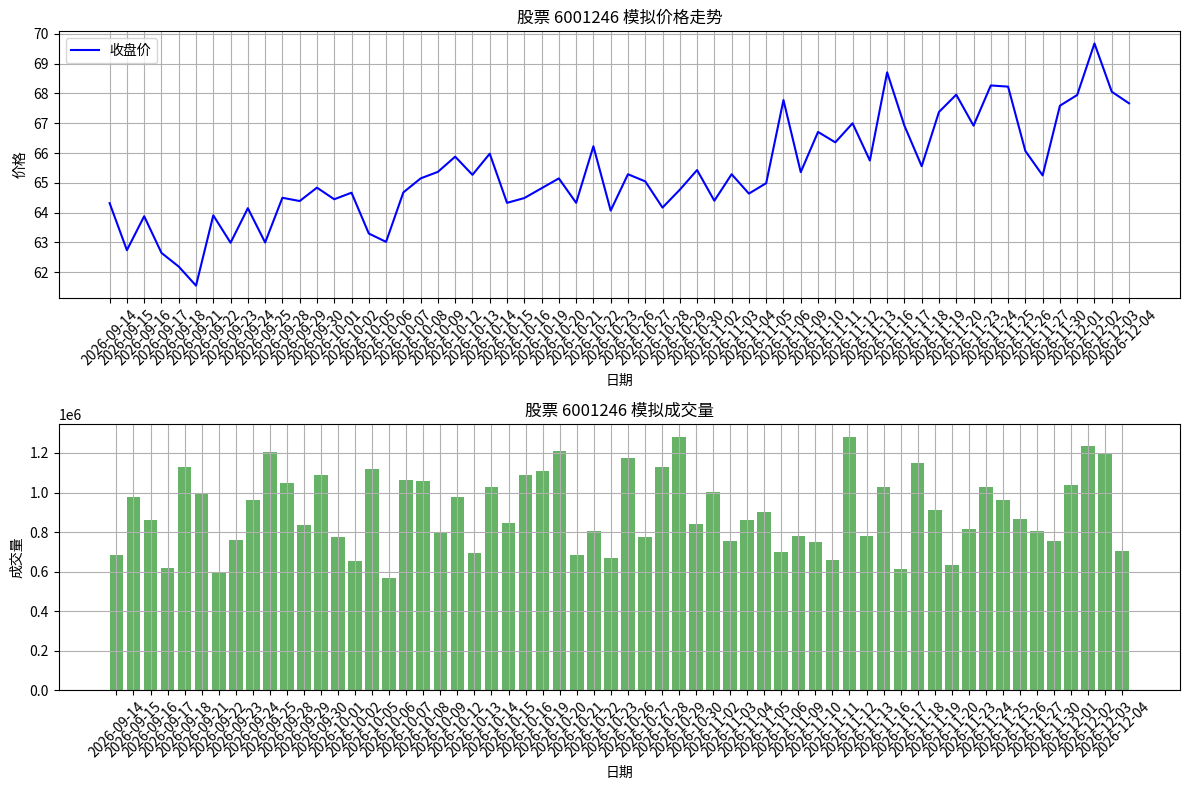
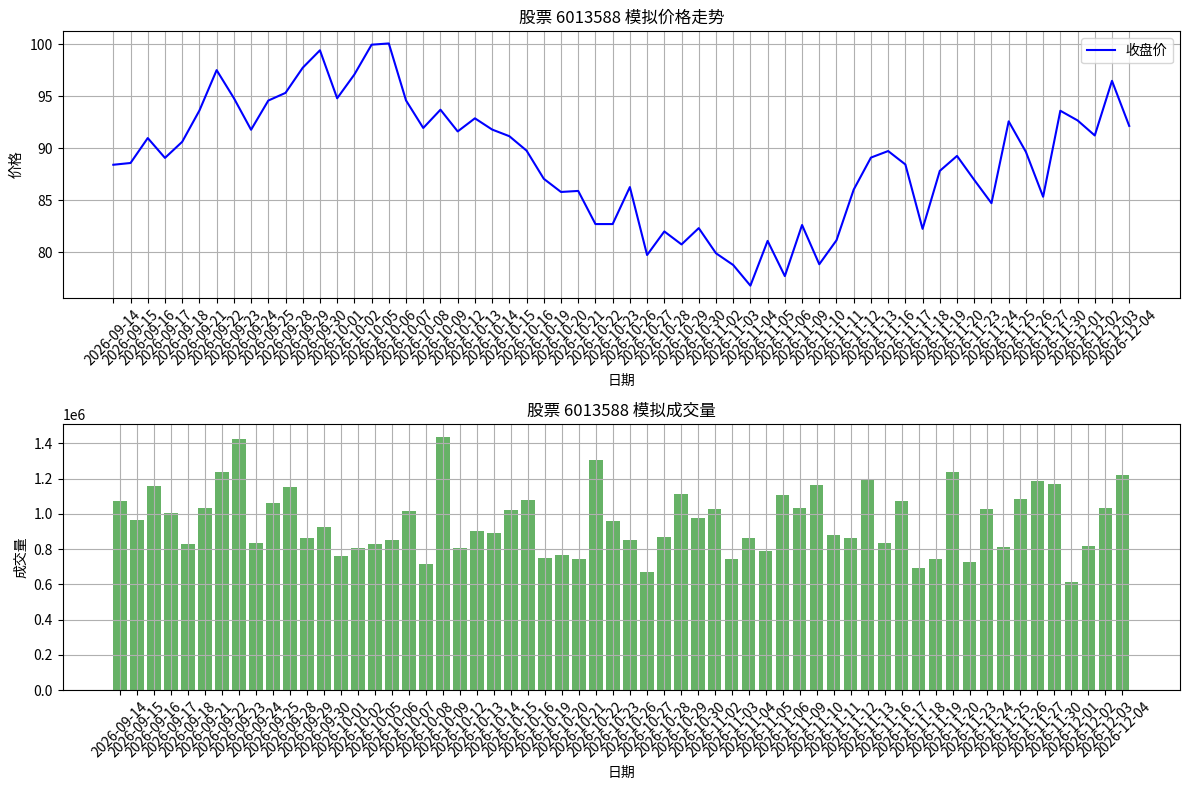
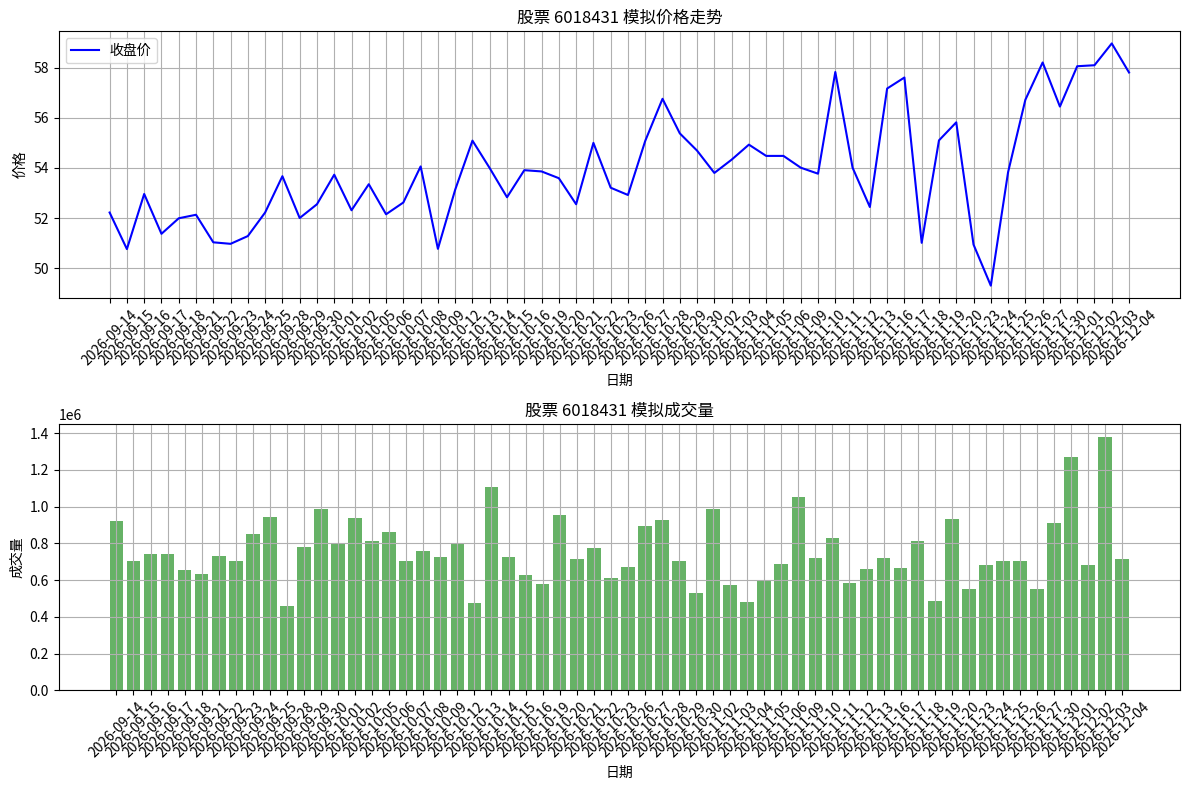
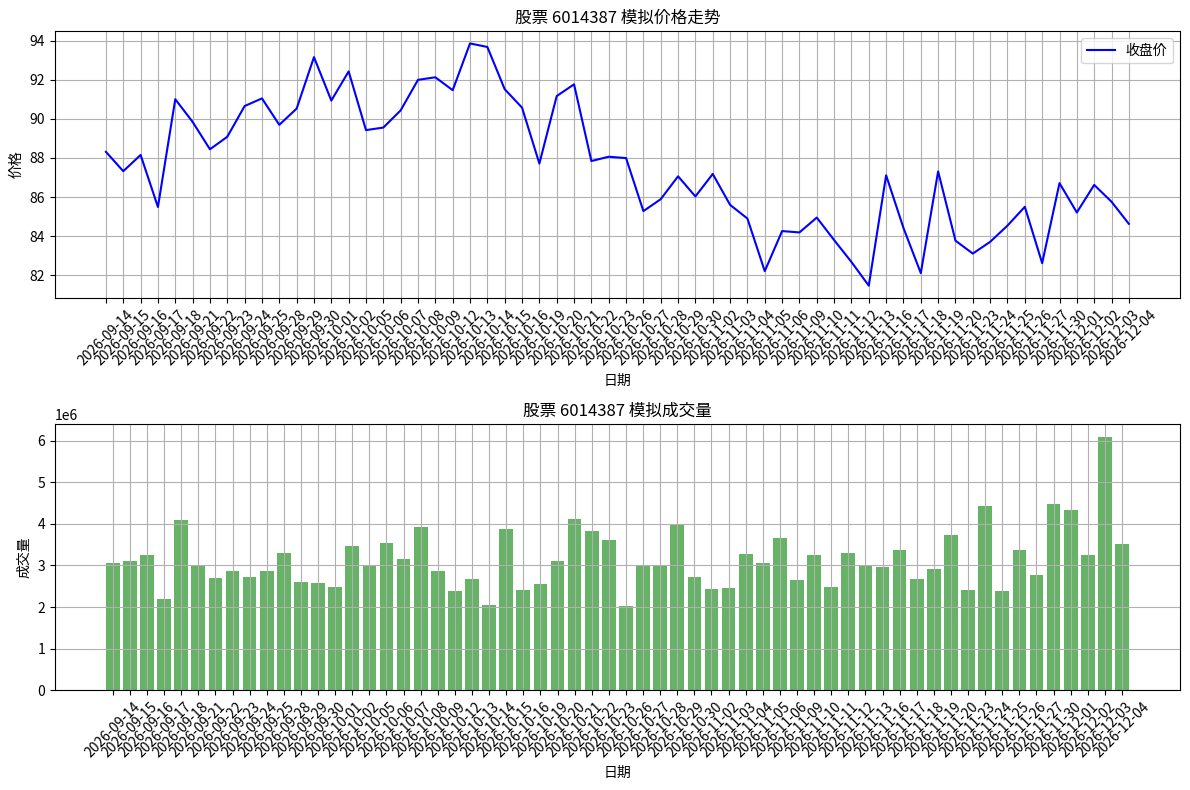
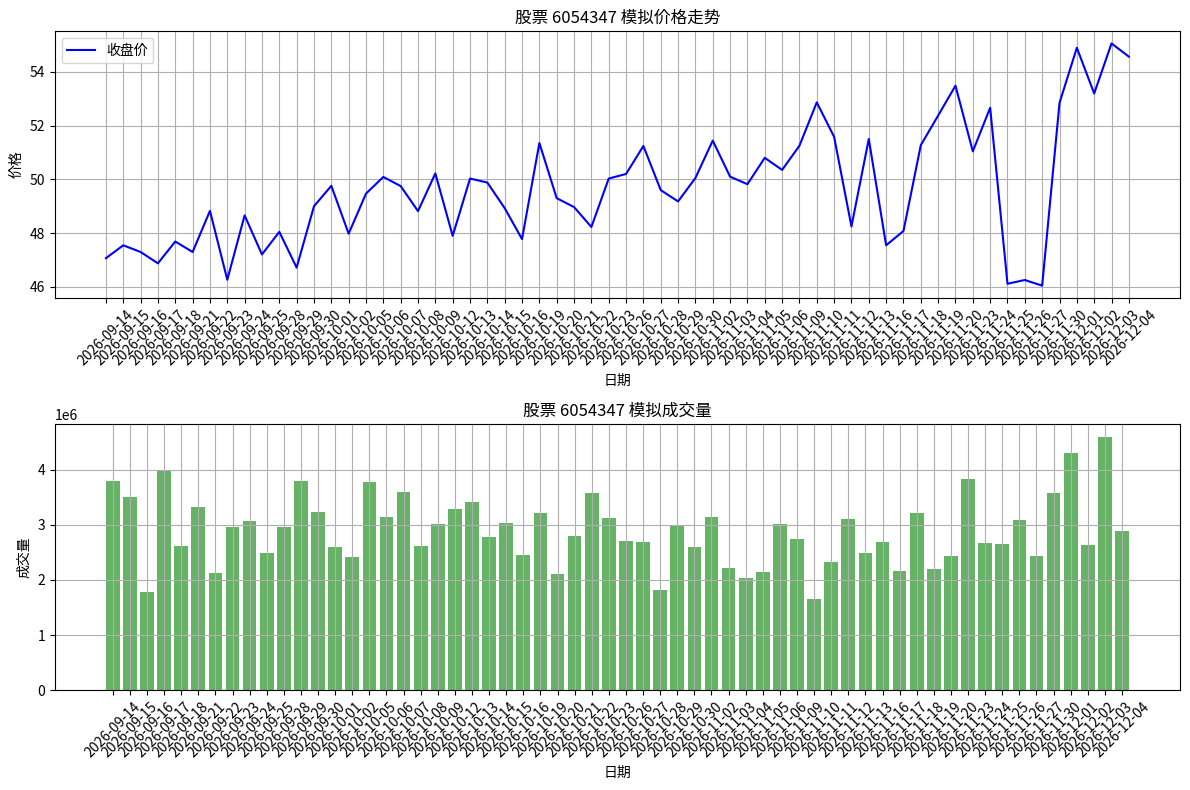
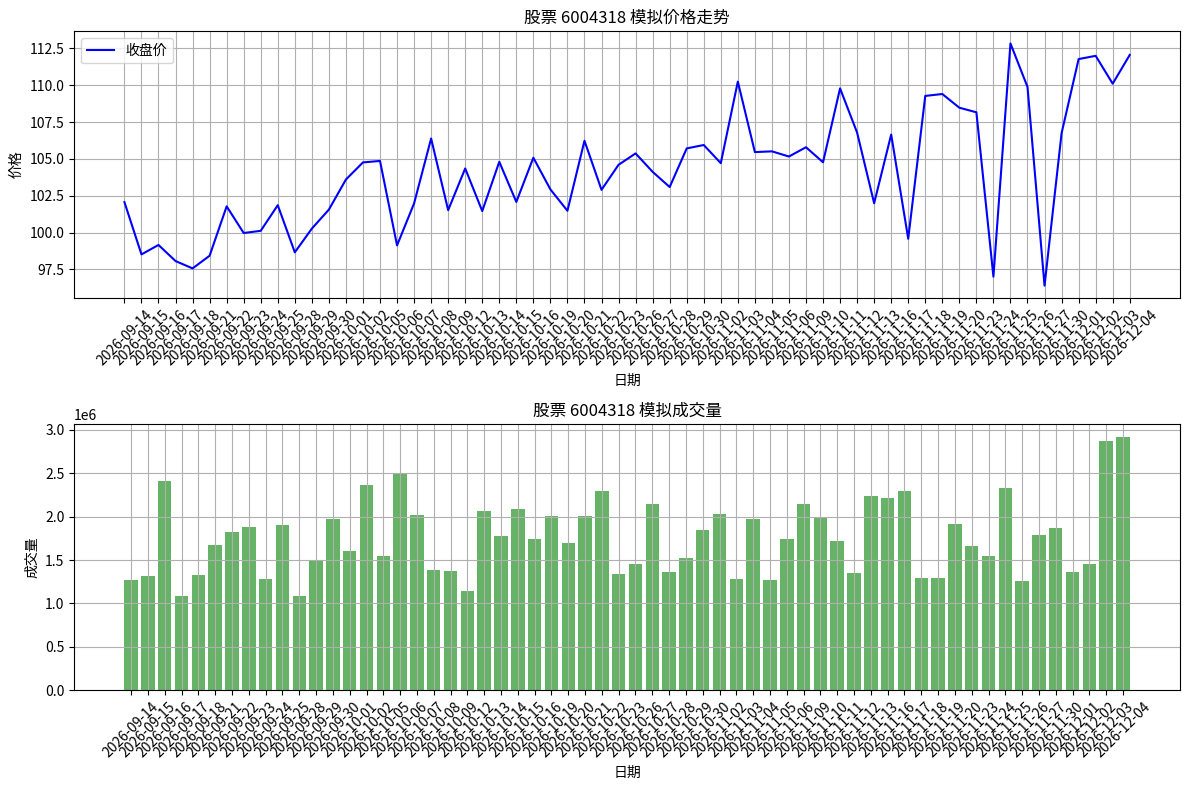
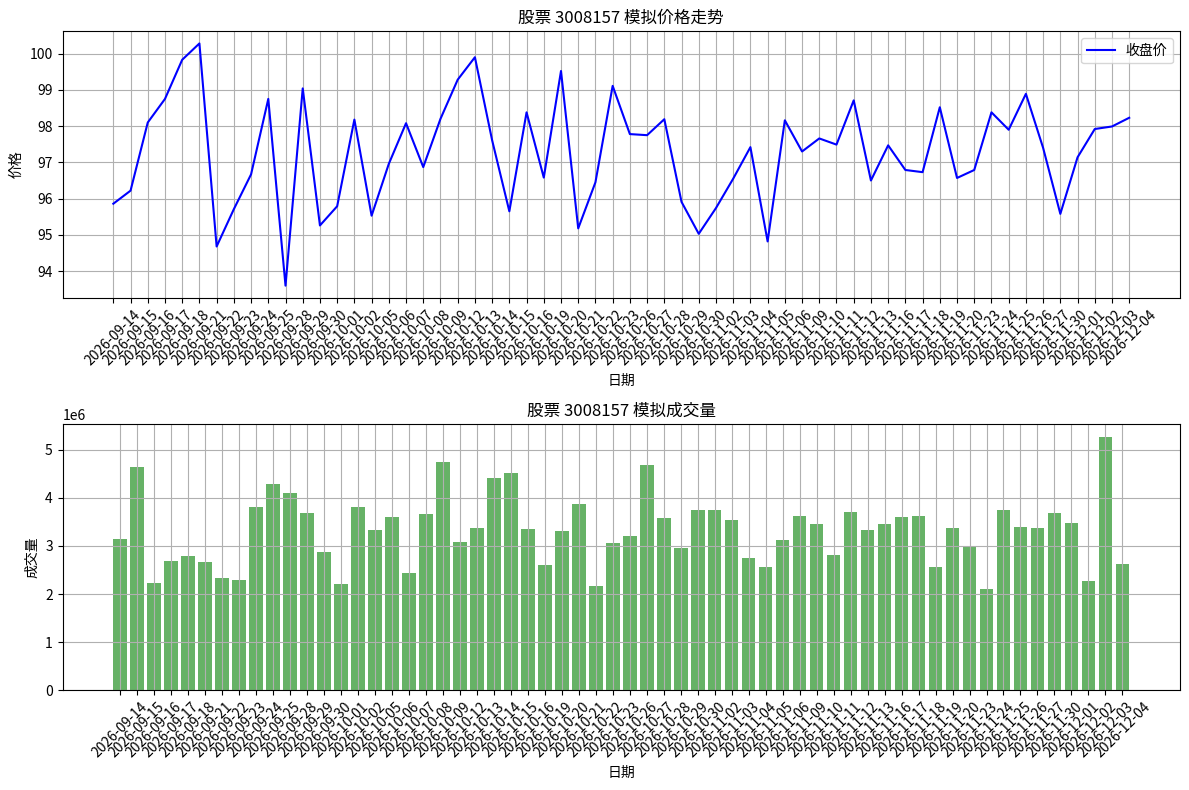
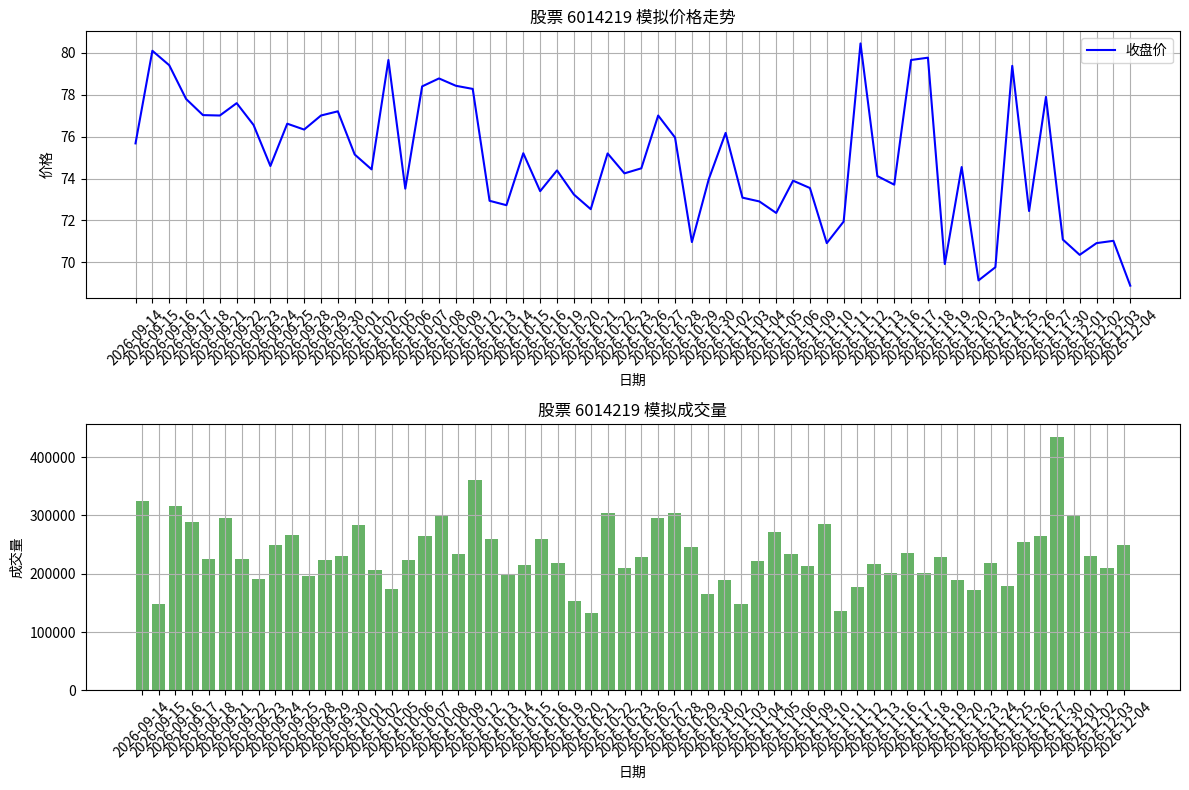
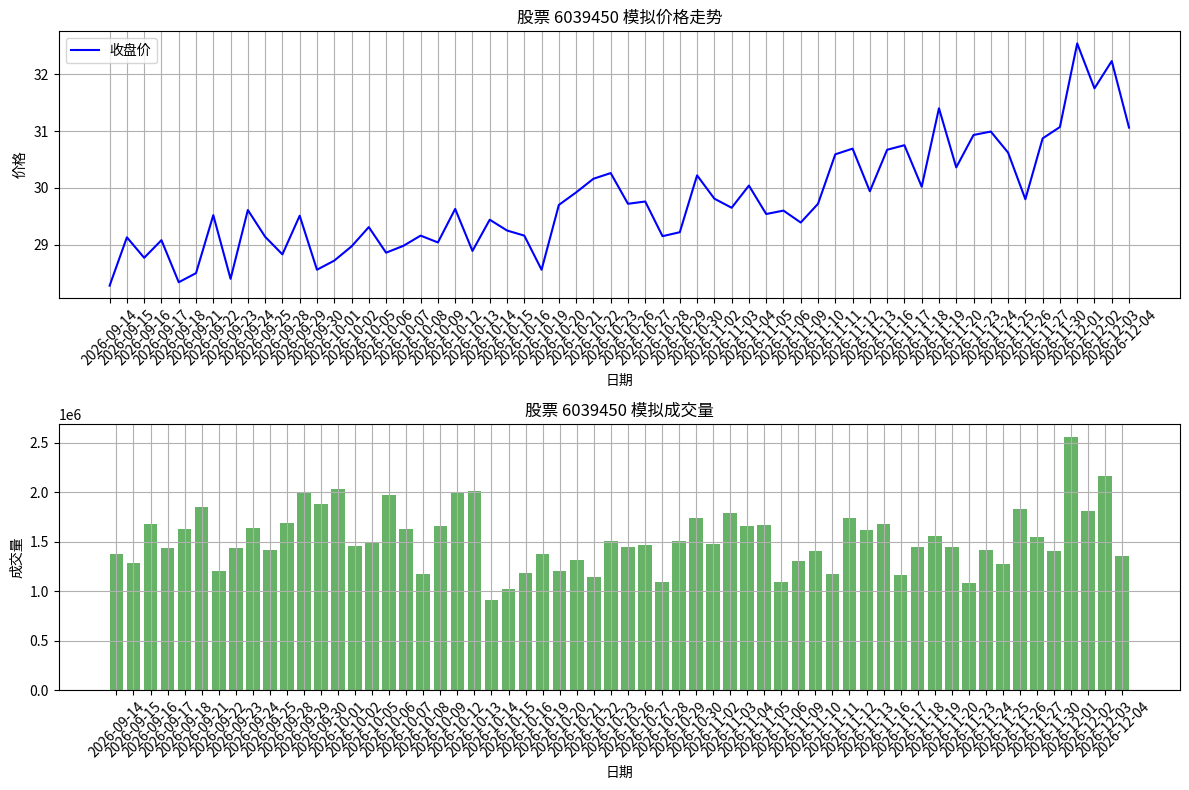
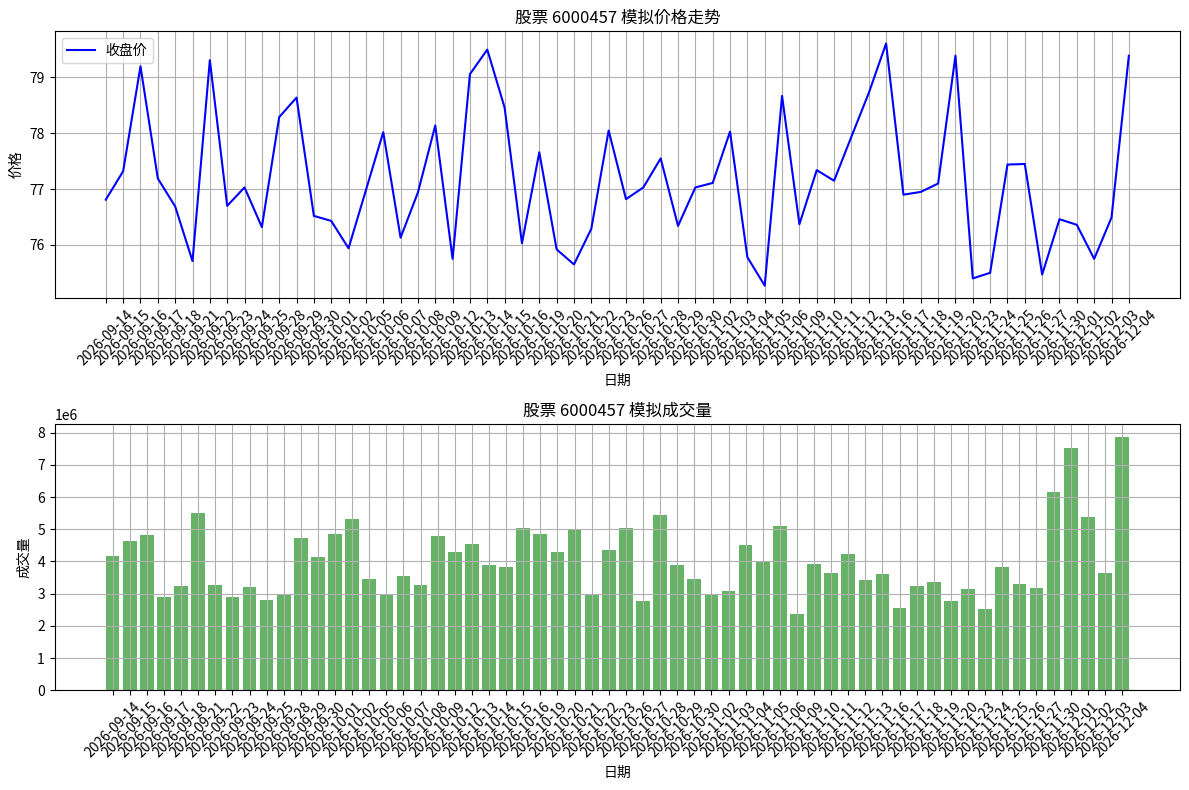

These figures' Python source, in order:
#!/usr/bin/env python
# -*- coding: utf-8 -*-

"""
综合测试脚本 - 测试生成300只应急股票及其历史数据
用于测试 _generate_fallback_stock_list 和模拟历史数据生成功能
"""

import os
import sys
import time
import random
import logging
import json
import pandas as pd
import numpy as np
import matplotlib.pyplot as plt
from datetime import datetime, timedelta

# 配置日志
logging.basicConfig(
    level=logging.INFO,
    format='%(asctime)s - %(name)s - %(levelname)s - %(message)s'
)
logger = logging.getLogger('ComprehensiveStockTest')

# 定义行业股票信息
INDUSTRY_STOCKS = {
    "科技": {
        "prefix": ["688", "605", "300"],
        "description": "科技行业，包括计算机、软件、互联网等"
    },
    "金融": {
        "prefix": ["601", "600"],
        "description": "金融行业，包括银行、保险、证券等"
    },
    "医疗": {
        "prefix": ["300", "603"],
        "description": "医疗健康行业，包括医药、医疗器械等"
    },
    "能源": {
        "prefix": ["600", "601"],
        "description": "能源行业，包括石油、天然气、电力等"
    },
    "消费": {
        "prefix": ["603", "002"],
        "description": "消费行业，包括食品饮料、家电、服装等"
    },
    "工业": {
        "prefix": ["600", "601"],
        "description": "工业行业，包括机械、制造、建筑等"
    },
    "材料": {
        "prefix": ["600", "601"],
        "description": "材料行业，包括化工、钢铁、有色金属等"
    },
    "通信": {
        "prefix": ["600", "002"],
        "description": "通信行业，包括通信设备、运营商等"
    },
    "房地产": {
        "prefix": ["600", "001"],
        "description": "房地产行业，包括开发商、物业等"
    },
    "公用事业": {
        "prefix": ["600", "601"],
        "description": "公用事业，包括水务、燃气、环保等"
    }
}

def generate_fallback_stock_list(num_stocks, industry_stocks):
    """生成应急股票列表
    
    当其他所有获取股票数据的方法都失败时，生成随机的模拟股票列表
    
    Args:
        num_stocks: 需要生成的股票数量
        industry_stocks: 行业股票信息字典
        
    Returns:
        List[Dict]: 股票数据列表
    """
    logger.info(f"开始生成{num_stocks}只应急股票数据")
    
    fallback_stocks = []
    
    try:
        # 确保各个行业都有股票
        industries = list(industry_stocks.keys())
        stocks_per_industry = max(1, num_stocks // len(industries))
        remainder = num_stocks % len(industries)
        
        for i, industry in enumerate(industries):
            # 计算当前行业需要生成的股票数量
            current_count = stocks_per_industry + (1 if i < remainder else 0)
            if current_count <= 0:
                continue
                
            industry_data = industry_stocks[industry]
            prefixes = industry_data["prefix"]
            
            for j in range(current_count):
                # 选择前缀
                prefix = random.choice(prefixes)
                
                # 生成随机股票代码
                random_num = random.randint(1, 9999)
                code = f"{prefix}{random_num:04d}"
                
                # 生成股票名称
                name = f"{industry}股{random_num:04d}"
                
                # 创建股票数据
                stock = {
                    'code': code,
                    'name': name,
                    'industry': industry,
                    'market': 'SH' if prefix.startswith('6') else 'SZ',
                    'is_fallback': True  # 标记为应急数据
                }
                
                fallback_stocks.append(stock)
        
        logger.info(f"成功生成{len(fallback_stocks)}只应急股票数据")
        return fallback_stocks
        
    except Exception as e:
        logger.error(f"生成应急股票数据时出错: {str(e)}")
        import traceback
        logger.debug(f"错误详情: {traceback.format_exc()}")
        
        # 如果连应急生成都失败了，返回一个最小的硬编码列表
        minimal_stocks = []
        for i in range(min(10, num_stocks)):
            minimal_stocks.append({
                'code': f"SH60{i:04d}",
                'name': f"应急股票{i}",
                'industry': "未知",
                'market': 'SH',
                'is_fallback': True
            })
        
        return minimal_stocks

def create_mock_history(stock_code, history_days=60, pattern_type=None):
    """创建模拟历史数据
    
    Args:
        stock_code: 股票代码
        history_days: 历史数据天数
        pattern_type: 价格模式类型，可以是 "上升", "下降", "横盘", "震荡", "底部企稳", "大幅波动" 或 None (随机选择)
        
    Returns:
        list: 历史数据列表，包含OHLCV等信息
    """
    logger.info(f"为股票 {stock_code} 创建模拟历史数据")
    
    # 如果未指定模式，随机选择一种
    if pattern_type is None:
        pattern_type = random.choice(["上升", "下降", "横盘", "震荡", "底部企稳", "大幅波动"])
    
    logger.info(f"股票 {stock_code} 使用价格模式: {pattern_type}")
    
    # 生成过去N个交易日的数据
    end_date = datetime.now()
    dates = []
    current_date = end_date
    
    # 生成交易日日期（去除周末）
    while len(dates) < history_days:
        if current_date.weekday() < 5:  # 0-4表示周一至周五
            dates.append(current_date)
        current_date -= timedelta(days=1)
        
    dates.reverse()  # 按日期升序排序
    
    # 使用股票代码作为随机种子以保持一致性
    random.seed(int(stock_code[-6:]) % 10000)
    np.random.seed(int(stock_code[-6:]) % 10000)
    
    # 基础价格
    base_price = max(5, int(stock_code[-4:]) % 80 + 20)  # 生成20-100之间的价格
    
    # 随机生成成交量基数
    base_volume = random.uniform(50000, 5000000)
    
    # 创建价格和成交量数据
    historical_data = []
    
    for day in range(history_days):
        # 计算日期字符串
        date_str = dates[day].strftime("%Y-%m-%d")
        
        # 根据不同趋势生成价格
        if pattern_type == "上升":
            price_multiplier = 1 + 0.002 * day + random.uniform(-0.02, 0.03)
        elif pattern_type == "下降":
            price_multiplier = 1 - 0.002 * day + random.uniform(-0.02, 0.02)
        elif pattern_type == "横盘":
            price_multiplier = 1 + random.uniform(-0.015, 0.015)
        elif pattern_type == "震荡":
            price_multiplier = 1 + 0.05 * np.sin(day/10) + random.uniform(-0.02, 0.02)
        elif pattern_type == "底部企稳":
            if day < history_days * 0.7:
                price_multiplier = 1 - 0.001 * (history_days * 0.7 - day) + random.uniform(-0.01, 0.01)
            else:
                price_multiplier = 1 + 0.002 * (day - history_days * 0.7) + random.uniform(-0.005, 0.025)
        else:  # 大幅波动
            price_multiplier = 1 + 0.1 * np.sin(day/8) + random.uniform(-0.03, 0.03)
        
        # 是否为潜在爆发股
        is_potential_breakout = random.random() < 0.3  # 30%的股票有潜在突破
        
        # 为潜在暴涨股增加底部形态和放量特征
        if is_potential_breakout and day >= history_days * 0.7:
            # 在最近30%的时间里形成底部并开始突破
            if day > history_days * 0.9:  # 最近10%的时间
                price_multiplier += 0.01 + 0.01 * (day - history_days * 0.9) / (history_days * 0.1)
                # 放量
                volume_multiplier = 1.5 + 0.5 * (day - history_days * 0.9) / (history_days * 0.1)
            else:
                # 底部震荡整理
                price_multiplier = 1 + 0.01 * np.sin((day - history_days * 0.7) * 0.5) + random.uniform(-0.005, 0.005)
                volume_multiplier = 0.8 + 0.4 * random.random()
        else:
            volume_multiplier = 0.7 + 0.6 * random.random()
        
        # 计算当天价格
        day_price = base_price * price_multiplier
        
        # 确保价格合理
        day_price = max(1.0, day_price)  # 最低不低于1元
        
        # 计算当天高低价
        day_high = day_price * (1 + random.uniform(0.01, 0.03))
        day_low = day_price * (1 - random.uniform(0.01, 0.03))
        
        # 确保开盘价和收盘价在最高价和最低价之间
        day_open = day_low + (day_high - day_low) * random.random()
        day_close = day_low + (day_high - day_low) * random.random()
        
        # 计算成交量
        volume = base_volume * volume_multiplier * (0.8 + 0.4 * random.random())
        
        # 添加到历史数据
        data_point = {
            'date': date_str,
            'open': round(day_open, 2),
            'high': round(day_high, 2),
            'low': round(day_low, 2),
            'close': round(day_close, 2),
            'volume': int(volume),
            'amount': int(volume * day_close),  # 成交额=成交量*收盘价 (简化)
            'is_mock': True  # 标记为模拟数据
        }
        
        historical_data.append(data_point)
    
    # 确保历史数据按日期降序排列 (最新的在前)
    historical_data = sorted(historical_data, key=lambda x: x['date'], reverse=True)
    
    logger.info(f"成功为股票 {stock_code} 创建 {len(historical_data)} 天的模拟历史数据")
    return historical_data

def visualize_stock_history(stock_code, historical_data, output_dir="outputs"):
    """可视化股票历史数据
    
    Args:
        stock_code: 股票代码
        historical_data: 历史数据列表
        output_dir: 输出目录
    """
    if not os.path.exists(output_dir):
        os.makedirs(output_dir)
    
    # 将数据转换为DataFrame
    df = pd.DataFrame(historical_data)
    # 按日期升序排列
    df = df.sort_values('date')
    
    # 设置绘图
    plt.figure(figsize=(12, 8))
    
    # 1. 创建价格子图
    plt.subplot(2, 1, 1)
    plt.plot(df['date'], df['close'], label='收盘价', color='blue')
    plt.title(f"股票 {stock_code} 模拟价格走势")
    plt.xlabel('日期')
    plt.ylabel('价格')
    plt.xticks(rotation=45)
    plt.grid(True)
    plt.legend()
    
    # 2. 创建成交量子图
    plt.subplot(2, 1, 2)
    plt.bar(df['date'], df['volume'], color='green', alpha=0.6)
    plt.title(f"股票 {stock_code} 模拟成交量")
    plt.xlabel('日期')
    plt.ylabel('成交量')
    plt.xticks(rotation=45)
    plt.grid(True)
    
    plt.tight_layout()
    
    # 保存图片
    output_file = os.path.join(output_dir, f"{stock_code}_history.png")
    plt.savefig(output_file)
    plt.close()
    
    logger.info(f"已生成股票 {stock_code} 的历史数据可视化图表: {output_file}")
    return output_file

def run_comprehensive_test(num_stocks=300, history_samples=5):
    """运行综合测试"""
    print(f"=== 开始综合测试，生成 {num_stocks} 只股票 ===")
    
    # 测试开始时间
    start_time = time.time()
    
    # 第一步：生成股票列表
    print("\n1. 生成模拟股票列表...")
    stocks = generate_fallback_stock_list(num_stocks, INDUSTRY_STOCKS)
    
    # 第二步：为部分股票生成历史数据
    print(f"\n2. 为 {history_samples} 只样本股票生成历史数据...")
    
    # 随机选择几只股票来生成历史数据
    sampled_stocks = random.sample(stocks, min(history_samples, len(stocks)))
    
    # 为每只样本股票生成历史数据
    for i, stock in enumerate(sampled_stocks):
        code = stock['code']
        name = stock['name']
        
        print(f"   处理 [{i+1}/{len(sampled_stocks)}]: {code} - {name}")
        
        # 分配一种价格模式
        pattern = random.choice(["上升", "下降", "横盘", "震荡", "底部企稳", "大幅波动"])
        
        # 生成历史数据
        historical_data = create_mock_history(code, history_days=60, pattern_type=pattern)
        
        # 添加到股票数据中
        stock['historical_data'] = historical_data
        
        # 添加当前价格
        if historical_data:
            stock['current_price'] = historical_data[0]['close']
        
        # 生成可视化
        visualize_stock_history(code, historical_data)
    
    # 第三步：分析行业分布
    print("\n3. 分析行业分布...")
    industry_counts = {}
    for stock in stocks:
        industry = stock.get('industry', '未知')
        if industry not in industry_counts:
            industry_counts[industry] = 0
        industry_counts[industry] += 1
    
    for industry, count in industry_counts.items():
        print(f"   {industry}: {count} 只 ({count/len(stocks)*100:.1f}%)")
    
    # 第四步：保存数据到文件
    try:
        # 保存完整数据
        full_output_file = "comprehensive_fallback_stocks.json"
        with open(full_output_file, 'w', encoding='utf-8') as f:
            json.dump(stocks, f, ensure_ascii=False, indent=2)
        print(f"\n4. 完整股票数据已保存到 {full_output_file}")
        
        # 保存样本股票数据
        sample_output_file = "sampled_fallback_stocks.json"
        with open(sample_output_file, 'w', encoding='utf-8') as f:
            json.dump(sampled_stocks, f, ensure_ascii=False, indent=2)
        print(f"   样本股票数据已保存到 {sample_output_file}")
    except Exception as e:
        print(f"   保存文件时出错: {str(e)}")
    
    # 计算总耗时
    elapsed_time = time.time() - start_time
    print(f"\n=== 综合测试完成，共生成 {len(stocks)} 只股票，耗时 {elapsed_time:.2f} 秒 ===")

if __name__ == "__main__":
    # 测试参数
    num_stocks = 300  # 生成的股票数量
    history_samples = 10  # 生成历史数据的样本数量
    
    # 运行综合测试
    run_comprehensive_test(num_stocks, history_samples) 
